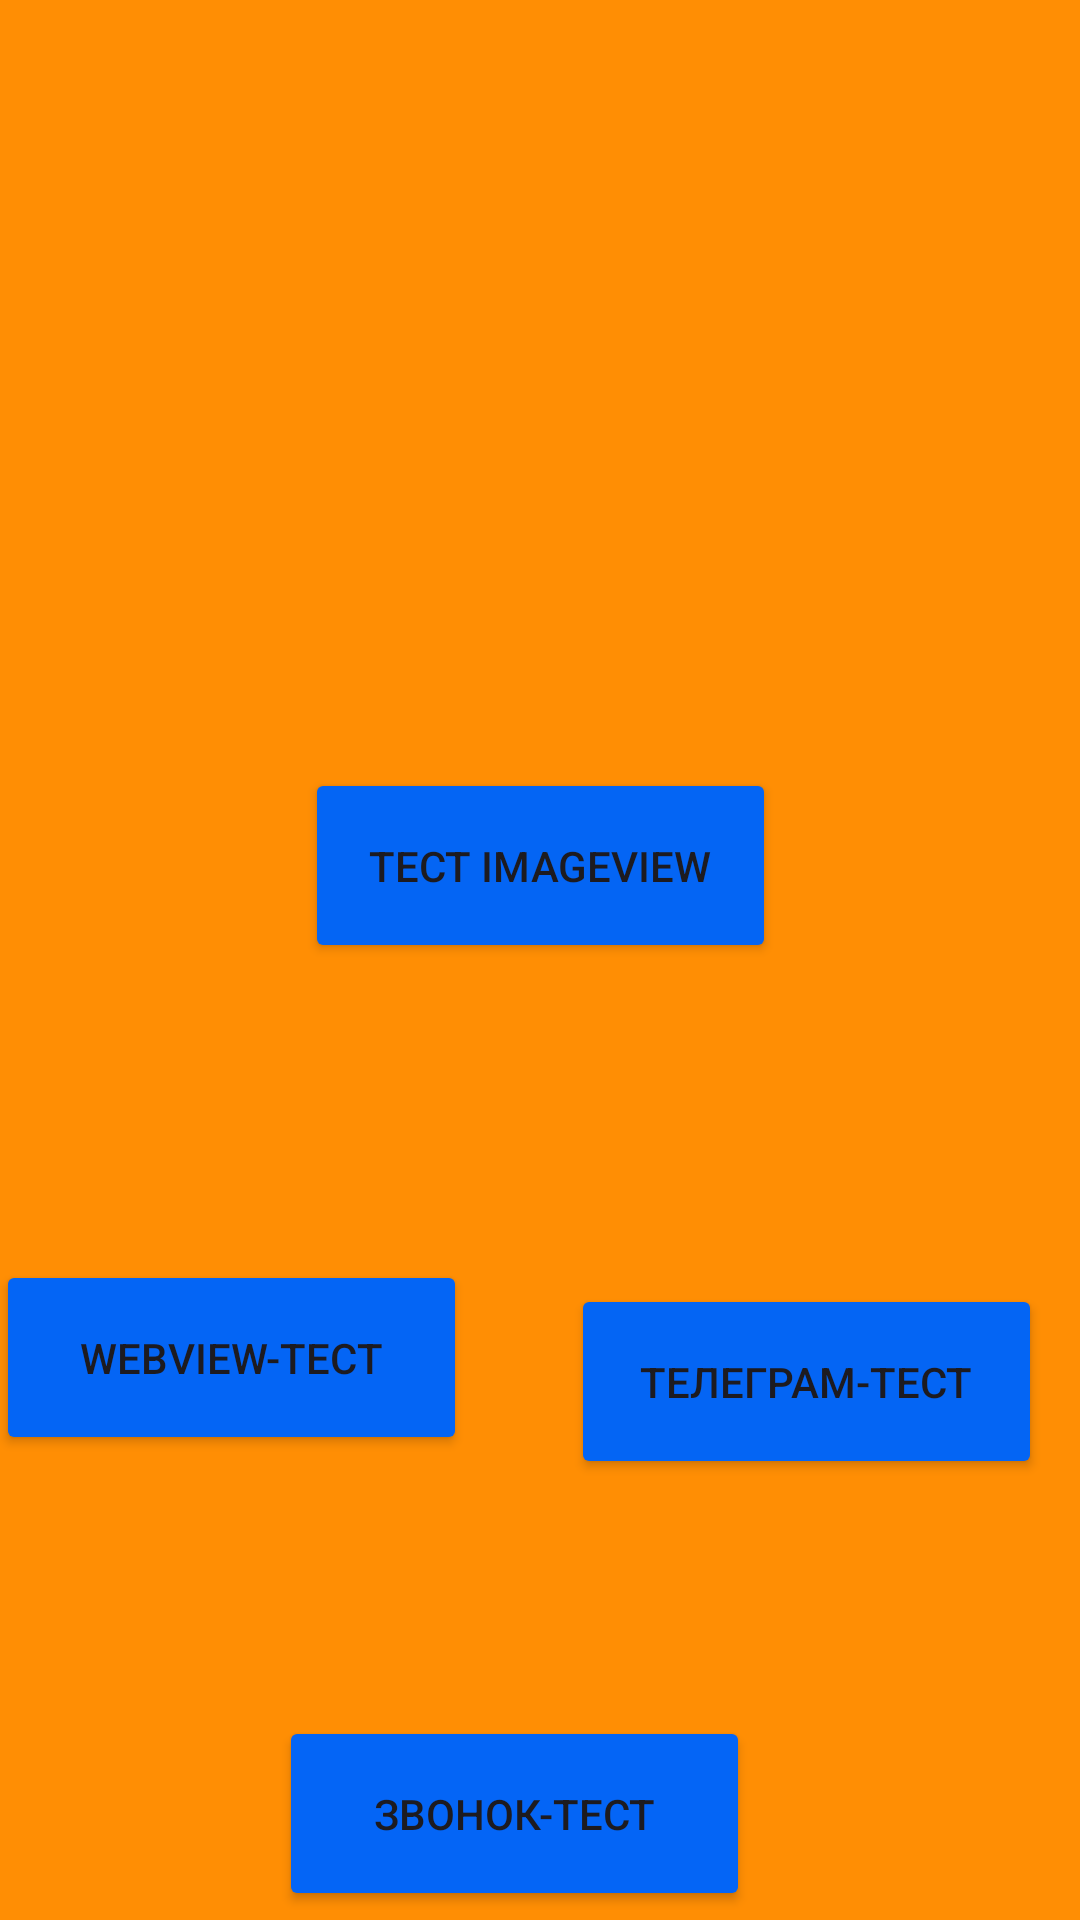

The Android layout XML behind this screen, and the referenced resources:
<!-- AndroidManifest.xml: application theme Theme.SystemApplication -->
<!-- res/layout/activity_main_active.xml -->
<?xml version="1.0" encoding="utf-8"?>
<androidx.constraintlayout.widget.ConstraintLayout xmlns:android="http://schemas.android.com/apk/res/android"
    xmlns:app="http://schemas.android.com/apk/res-auto"
    xmlns:tools="http://schemas.android.com/tools"
    android:layout_width="match_parent"
    android:layout_height="match_parent"
    android:background="#FF0303"
    android:backgroundTint="#FD8B01"
    android:backgroundTintMode="add"
    android:foregroundTint="#ED0F0F"
    android:foregroundTintMode="add"
    tools:context=".MainActive">

    <Button
        android:id="@+id/inettesting"
        android:layout_width="157dp"
        android:layout_height="65dp"
        android:layout_marginTop="256dp"
        android:backgroundTint="#0465F5"
        android:text="@string/internettest"
        app:layout_constraintBottom_toTopOf="@+id/calltest"
        app:layout_constraintEnd_toStartOf="@+id/testimvw"
        app:layout_constraintHorizontal_bias="0.033"
        app:layout_constraintStart_toStartOf="parent"
        app:layout_constraintTop_toTopOf="parent"
        app:layout_constraintVertical_bias="0.653" />

    <Button
        android:id="@+id/testimvw"
        android:layout_width="157dp"
        android:layout_height="65dp"
        android:layout_marginTop="256dp"
        android:backgroundTint="#0465F4"
        android:text="@string/testimageview"
        app:layout_constraintBottom_toBottomOf="parent"
        app:layout_constraintEnd_toEndOf="parent"
        app:layout_constraintStart_toStartOf="parent"
        app:layout_constraintTop_toTopOf="parent"
        app:layout_constraintVertical_bias="0.0" />

    <Button
        android:id="@+id/calltest"
        android:layout_width="157dp"
        android:layout_height="65dp"
        android:layout_marginStart="4dp"
        android:layout_marginTop="572dp"
        android:backgroundTint="#0465F6"
        android:text="@string/calltest"
        app:layout_constraintEnd_toEndOf="parent"
        app:layout_constraintHorizontal_bias="0.448"
        app:layout_constraintStart_toStartOf="parent"
        app:layout_constraintTop_toTopOf="parent" />

    <Button
        android:id="@+id/tgtesting"
        android:layout_width="157dp"
        android:layout_height="65dp"
        android:layout_marginStart="4dp"
        android:layout_marginTop="172dp"
        android:backgroundTint="#0465F4"
        android:text="@string/tgtest"
        app:layout_constraintEnd_toEndOf="parent"
        app:layout_constraintHorizontal_bias="0.936"
        app:layout_constraintStart_toStartOf="parent"
        app:layout_constraintTop_toTopOf="@+id/testimvw" />

</androidx.constraintlayout.widget.ConstraintLayout>
<!-- resources referenced by this layout -->
<resources>
  <string name="calltest">Звонок-тест</string>
  <string name="internettest">WebView-тест</string>
  <string name="testimageview">Тест ImageView</string>
  <string name="tgtest">Телеграм-тест</string>
  <style name="Theme.SystemApplication" parent="Theme.MaterialComponents.DayNight.DarkActionBar">
          
          <item name="colorPrimary">@color/purple_500</item>
          <item name="colorPrimaryVariant">@color/purple_700</item>
          <item name="colorOnPrimary">@color/white</item>
          
          <item name="colorSecondary">@color/teal_200</item>
          <item name="colorSecondaryVariant">@color/teal_700</item>
          <item name="colorOnSecondary">@color/black</item>
          
          <item name="android:statusBarColor">?attr/colorPrimaryVariant</item>
          
      </style>
  <!-- not gathered from this repository: default colours our renderer supplied (Android Studio template values) -->
  <color name="purple_500">#FF6200EE</color>
  <color name="purple_700">#FF3700B3</color>
  <color name="teal_200">#FF03DAC5</color>
  <color name="teal_700">#FF018786</color>
  <color name="black">#FF000000</color>
  <color name="white">#FFFFFFFF</color>
</resources>
